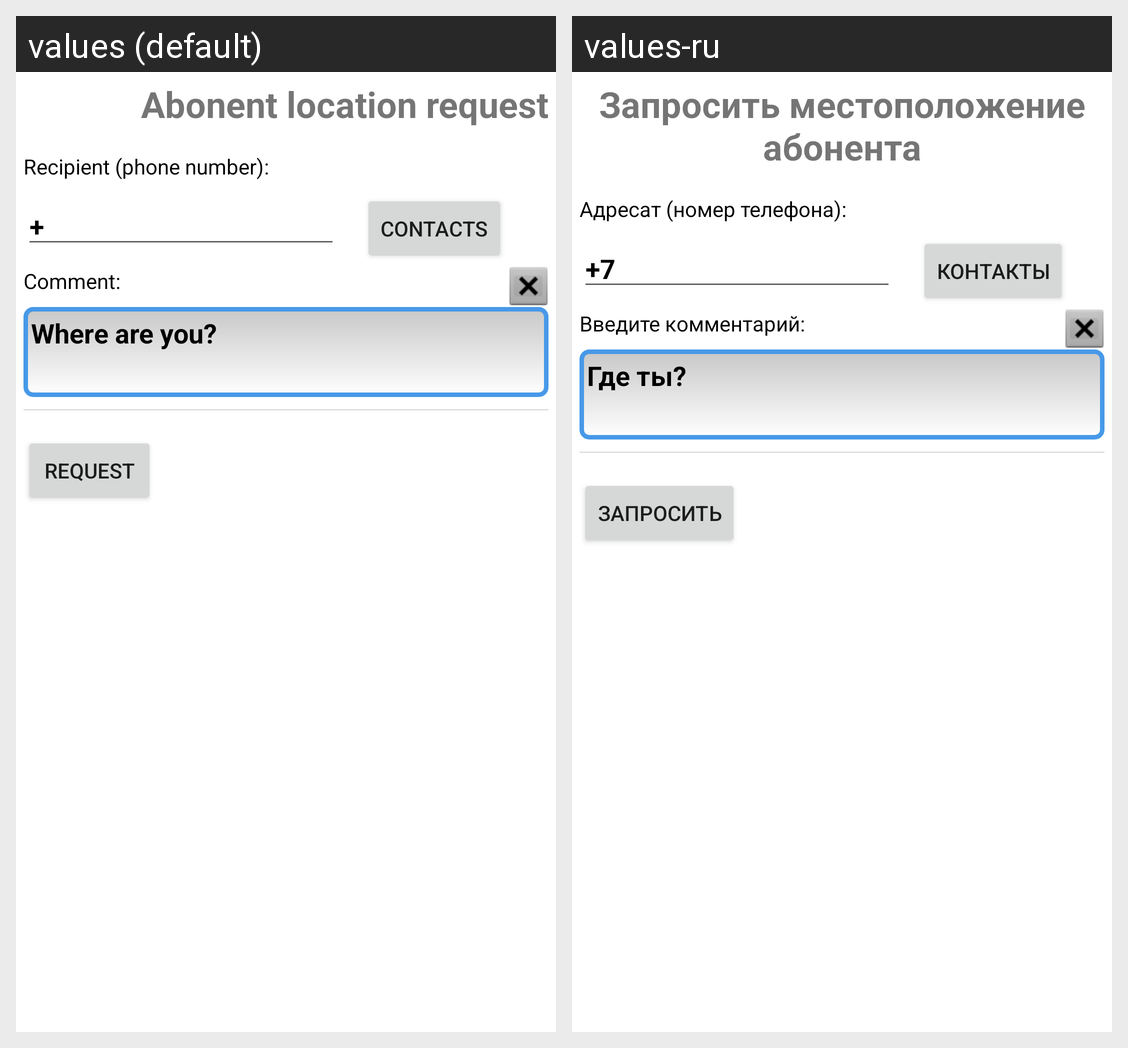

This grid shows one Android layout under two languages. Give, for every string resource on the screen, its name, the default text and each shown locale's text.
Android screen res/layout/fragment_location_request.xml rendered under 2 locales, left to right: values (default), values-ru. Device: Nexus 5 (rendered at 1080×1920; each locale shown at half size, 540×960, under a caption strip naming it); theme Theme.WhereAreYou.
Strings drawn on this screen, with the default value and each locale's value (text and hints the layout hard-codes, and strings that could not be matched under every locale, appear in the picture but are not listed):

comment_label
  values: Comment:
  values-ru: Введите комментарий:

request_screen_default_comment
  values: Where are you?
  values-ru: Где ты?

recipient_label
  values: Recipient (phone number):
  values-ru: Адресат (номер телефона):

start_phone_shablon
  values: +
  values-ru: +7

contactListBtn_label
  values: Contacts
  values-ru: Контакты

sendRequestBtn_label
  values: Request
  values-ru: Запросить

location_request_screen_header
  values:  Abonent location request
  values-ru: Запросить местоположение абонента
